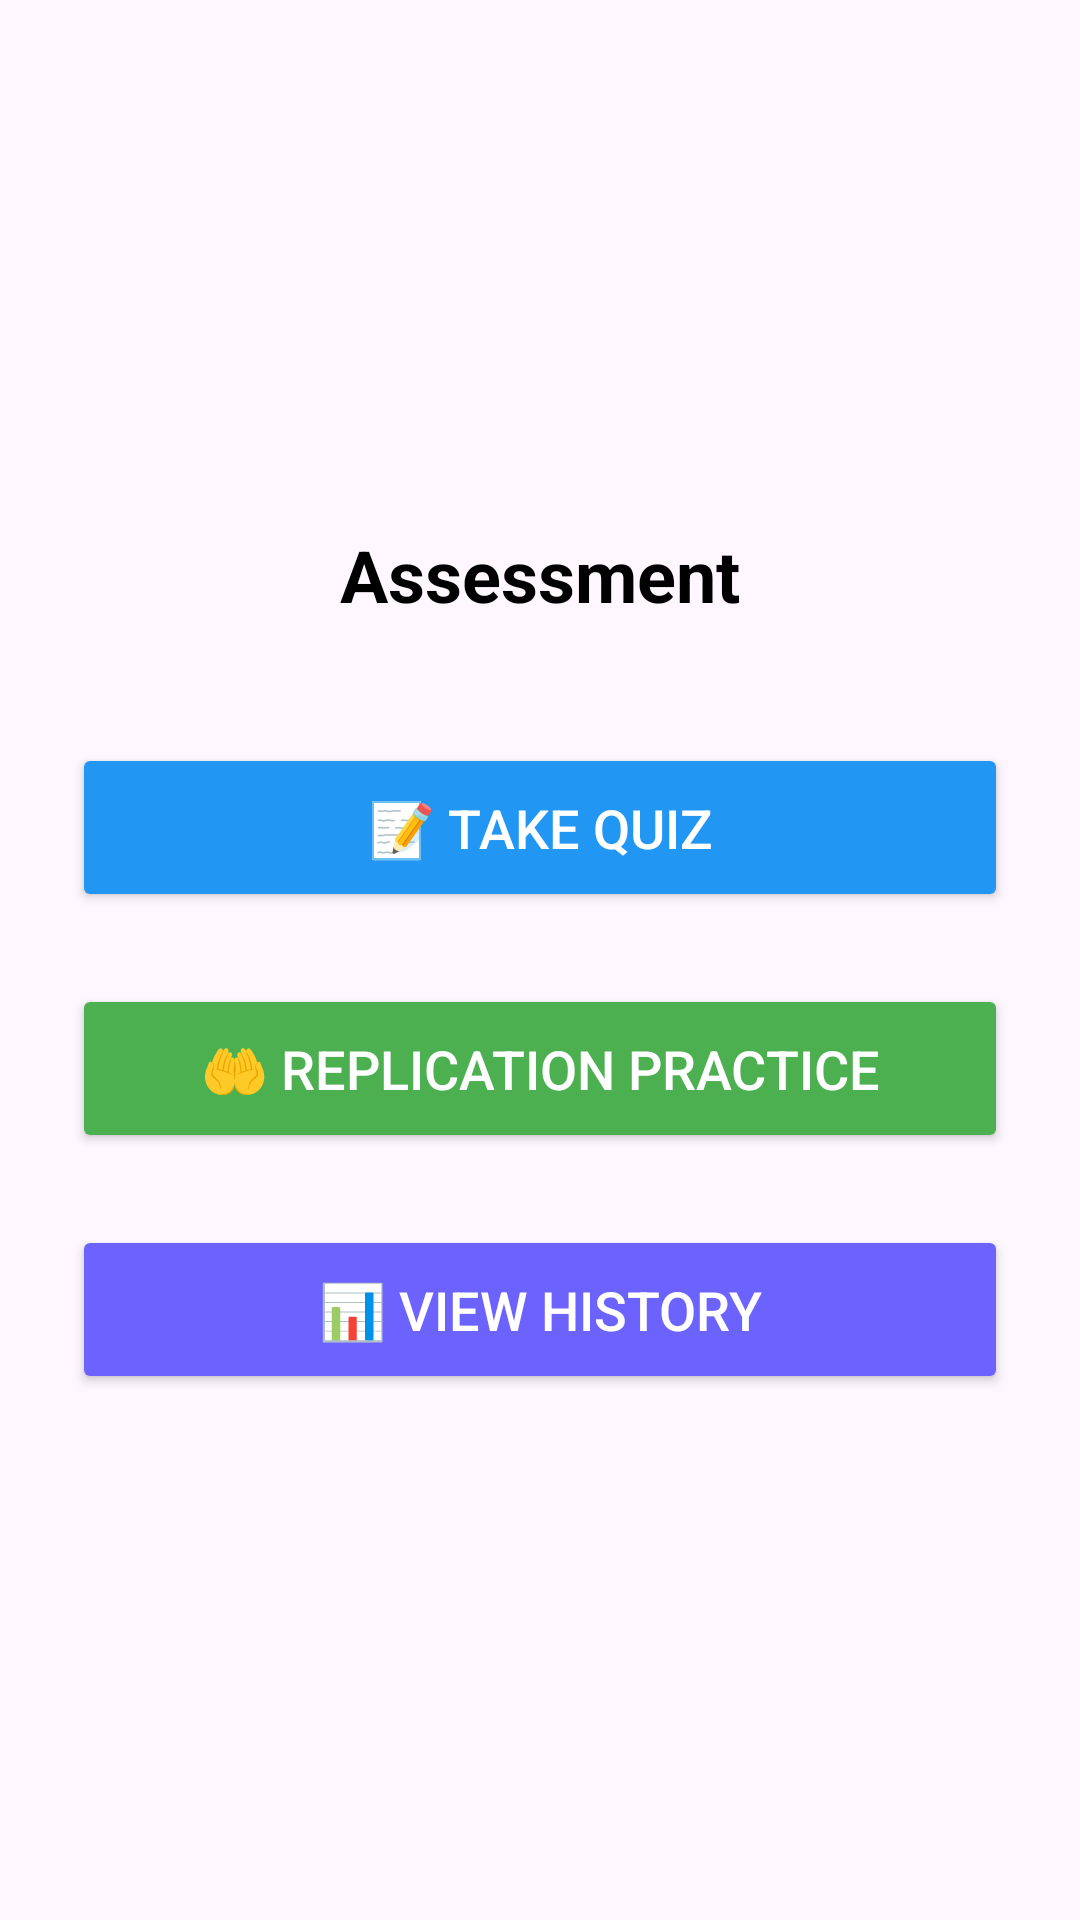

Layout XML and referenced resources for this Android screen:
<!-- AndroidManifest.xml: application theme Theme.GesturaApp -->
<!-- res/layout/fragment_assessment_selection.xml -->
<?xml version="1.0" encoding="utf-8"?>
<LinearLayout xmlns:android="http://schemas.android.com/apk/res/android"
    android:layout_width="match_parent"
    android:layout_height="match_parent"
    android:orientation="vertical"
    android:padding="24dp"
    android:gravity="center"
    android:background="@drawable/backgroundbg">

    <TextView
        android:id="@+id/assessment_title"
        android:layout_width="wrap_content"
        android:layout_height="wrap_content"
        android:text="Assessment"
        android:textSize="24sp"
        android:textStyle="bold"
        android:layout_gravity="center"
        android:layout_marginBottom="40dp"
        android:textColor="#000000" />

    <Button
        android:id="@+id/btn_quiz"
        android:layout_width="match_parent"
        android:layout_height="wrap_content"
        android:layout_marginBottom="24dp"
        android:padding="16dp"
        android:text="📝 Take Quiz"
        android:textSize="18sp"
        android:backgroundTint="#2196F3"
        android:textColor="#FFFFFF"
        android:elevation="4dp" />

    <Button
        android:id="@+id/btn_replication"
        android:layout_width="match_parent"
        android:layout_height="wrap_content"
        android:layout_marginBottom="24dp"
        android:padding="16dp"
        android:text="🤲 Replication Practice"
        android:textSize="18sp"
        android:backgroundTint="#4CAF50"
        android:textColor="#FFFFFF"
        android:elevation="4dp" />

    
    <Button
        android:id="@+id/btn_view_history"
        android:layout_width="match_parent"
        android:layout_height="wrap_content"
        android:padding="16dp"
        android:text="📊 View History"
        android:textSize="18sp"
        android:backgroundTint="#6C63FF"
        android:textColor="#FFFFFF"
        android:elevation="4dp" />
</LinearLayout>
<!-- resources referenced by this layout -->
<resources>
  <style name="Theme.GesturaApp" parent="Base.Theme.GesturaApp" />
  <style name="Base.Theme.GesturaApp" parent="Theme.Material3.DayNight.NoActionBar">
          
          
      </style>
</resources>
